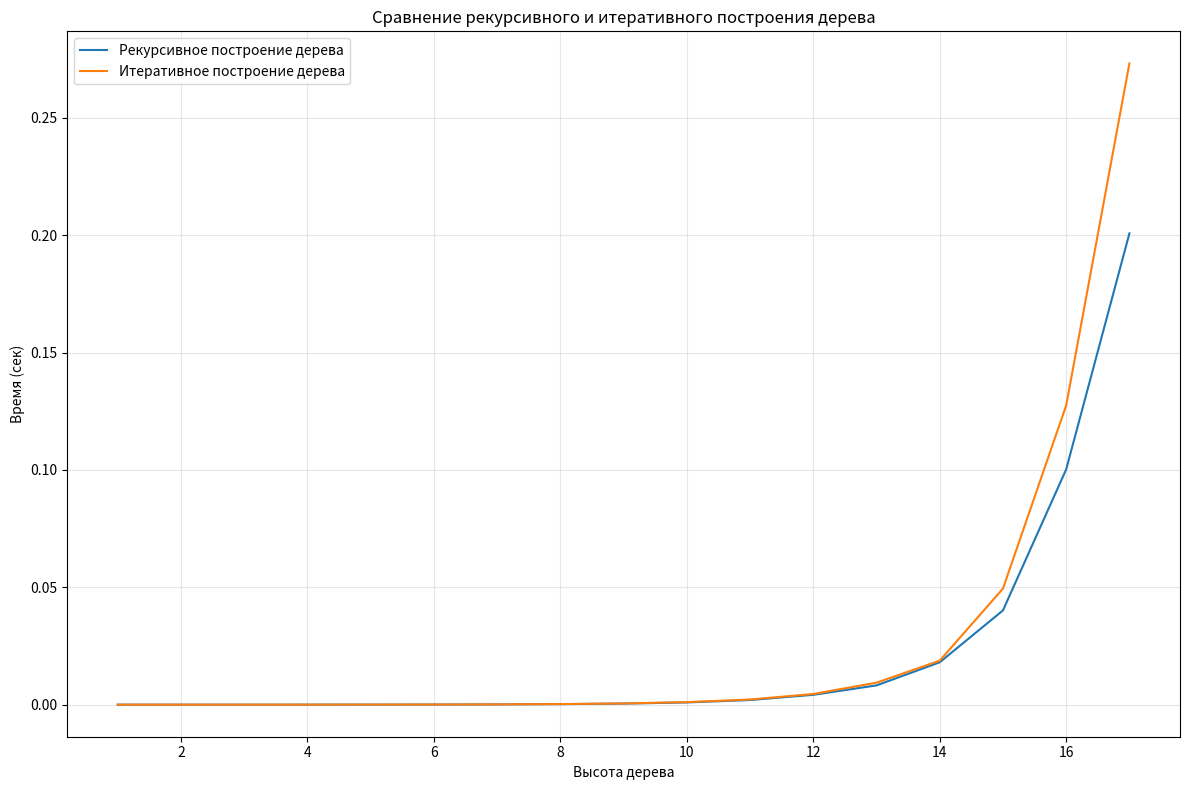

Write the Python code that produced this figure.
import timeit
import matplotlib.pyplot as plt
import random


def build_tree_recursive(height=6, root=2, l_leaf=lambda x: x * 3, r_leaf=lambda y: y + 4):
    """Генерация бинарного дерева рекурсивно.

    Ключевые аргументы:
        height (int): Высота дерева
        root (int): Корень дерева
        l_leaf (callable): Функция для вычисления левого потомка
        r_leaf (callable): Функция для вычисления правого потомка

    Возвращает:
        dict: Бинарное дерево в виде словаря
    """
    if not isinstance(height, int):
        raise TypeError('Высота должна быть целым числом')
    if not isinstance(root, (int, float)):
        raise TypeError("Корень должен быть числом")
    if height < 0:
        raise ValueError("Высота должна быть неотрицательным числом")
    if height == 1:
        return {str(root): []}
    if height == 0:
        return {}

    return {str(root): [build_tree_recursive(height - 1, l_leaf(root), l_leaf, r_leaf), build_tree_recursive(height - 1, r_leaf(root), l_leaf, r_leaf)]}


def build_tree_iterative(height=6, root=2, l_leaf=lambda x: x * 3, r_leaf=lambda y: y + 4):
    """Генерация бинарного дерева итеративно через циклы.

    Ключевые аргументы:
        height (int): Высота дерева
        root (int): Корень дерева
        l_leaf (callable): Функция для вычисления левого потомка
        r_leaf (callable): Функция для вычисления правого потомка

    Возвращает:
        dict: Бинарное дерево в виде словаря
    """
    if not isinstance(height, int):
        raise TypeError('Высота должна быть целым числом')
    if not isinstance(root, (int, float)):
        raise TypeError("Корень должен быть числом")
    if height < 0:
        raise ValueError("Высота должна быть неотрицательным числом")
    if height == 1:
        return {str(root): []}
    if height == 0:
        return {}

    tree = {str(root): []}
    cur_level = [(tree[str(root)], root, 1)]

    for level in range(1, height):
        next_level = []
        for cur_list, cur_root, cur_level_num in cur_level:
            left_leaf = l_leaf(cur_root)
            right_leaf = r_leaf(cur_root)

            left_structure = {str(left_leaf): []}
            right_structure = {str(right_leaf): []}

            cur_list.append(left_structure)
            cur_list.append(right_structure)

            next_level.append((left_structure[str(left_leaf)], left_leaf, level + 1))
            next_level.append((right_structure[str(right_leaf)], right_leaf, level + 1))
        cur_level = next_level
    return tree


def benchmark(func, data, number=5, repeat=2):
    """Проводит бенчмаркинг функции на наборе данных.

    Args:
        func (callable): Функция для тестирования
        data (list): Входные данные для функции
        number (int): Количество выполнений функции за одно измерение
        repeat (int): Количество повторений измерений

    Returns:
        float: Среднее минимальное время выполнения функции на одном элементе
    """
    total = 0
    for n in data:
        times = timeit.repeat(lambda: func(n), number=number, repeat=repeat)
        total += min(times)
    return total / len(data)


def main():
    """Основная функция программы

    Проводит сравнительный анализ производительности алгоритмов
    построения дерева и визуализирует результаты.
    """
    random.seed(42)
    test_data = list(range(1, 18))

    res_recursive = []
    res_iterative = []

    for n in test_data:
        res_recursive.append(benchmark(build_tree_recursive, [n], number=5, repeat=2))
        res_iterative.append(benchmark(build_tree_iterative, [n], number=5, repeat=2))

    plt.figure(figsize=(12, 8))

    plt.plot(test_data, res_recursive, label="Рекурсивное построение дерева", markersize=2)
    plt.plot(test_data, res_iterative, label="Итеративное построение дерева", markersize=2)
    plt.xlabel("Высота дерева")
    plt.ylabel("Время (сек)")
    plt.title("Сравнение рекурсивного и итеративного построения дерева")
    plt.legend()
    plt.grid(True, alpha=0.3)
    plt.tight_layout()
    plt.show()


if __name__ == "__main__":
    main()
